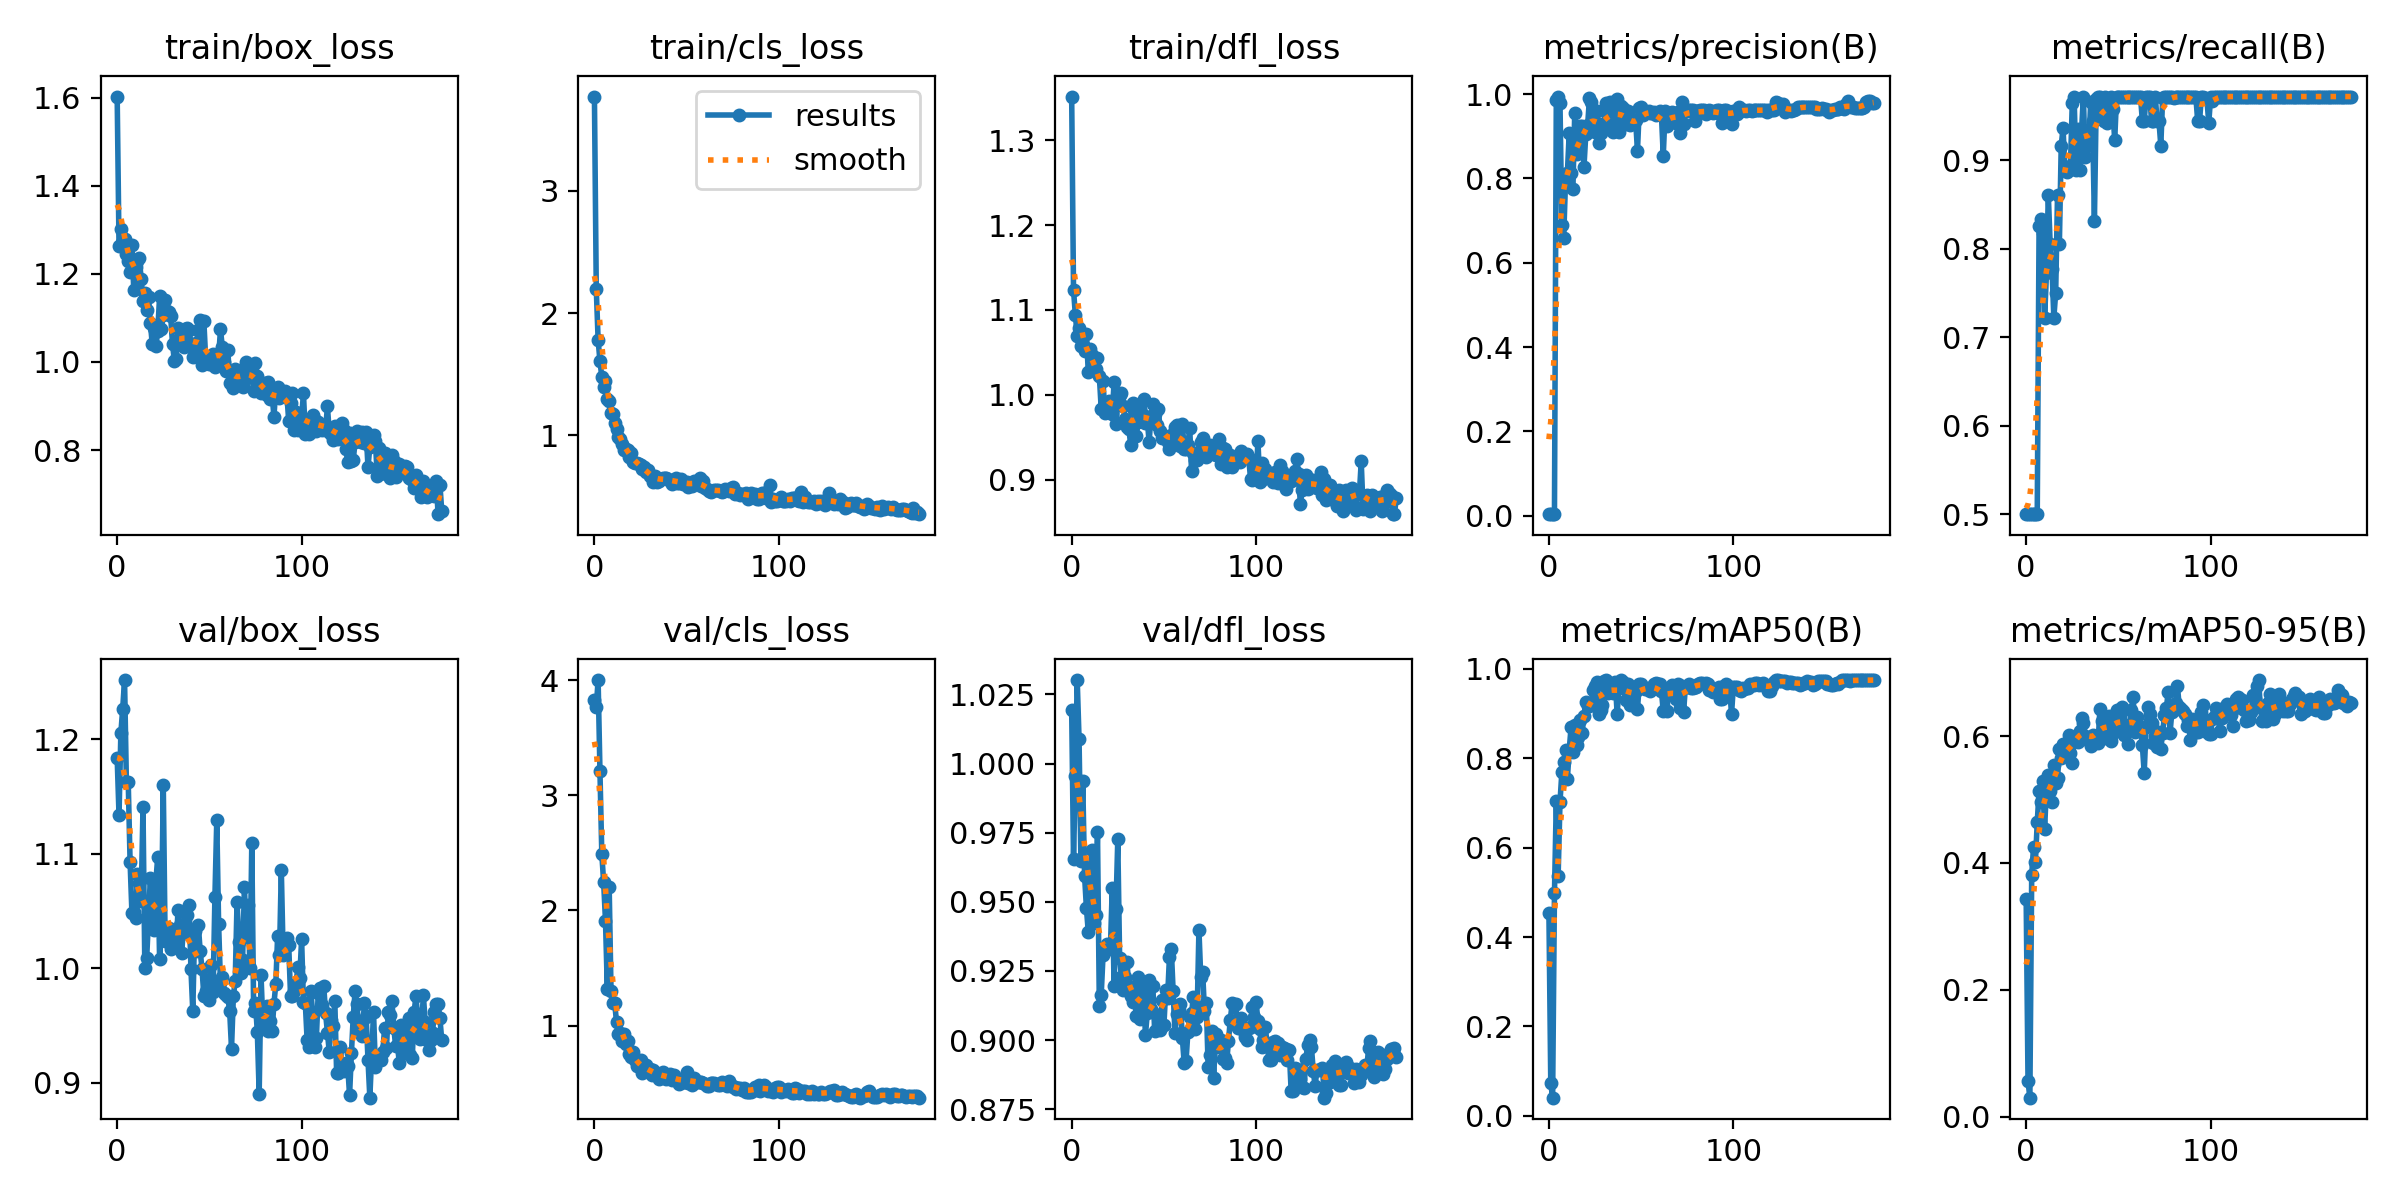

Values plotted in this chart, from the file beside it:
epoch, train/box_loss, train/cls_loss, train/dfl_loss, metrics/precision(B), metrics/recall(B), metrics/mAP50(B), metrics/mAP50-95(B), val/box_loss, val/cls_loss, val/dfl_loss, lr/pg0, lr/pg1, lr/pg2
0, 1.602, 3.772, 1.352, 0.00407, 0.5, 0.4538, 0.3427, 1.183, 3.833, 1.019, 0.0002167, 0.0002167, 0.0002167
1, 1.264, 2.198, 1.124, 0.00351, 0.5, 0.07322, 0.05616, 1.133, 3.765, 0.9654, 0.0004479, 0.0004479, 0.0004479
2, 1.301, 1.782, 1.094, 0.00324, 0.5, 0.04074, 0.03018, 1.205, 4.002, 0.9955, 0.0006767, 0.0006767, 0.0006767
3, 1.265, 1.607, 1.07, 0.00332, 0.5, 0.4975, 0.3817, 1.226, 3.209, 1.03, 0.0009032, 0.0009032, 0.0009032
4, 1.279, 1.478, 1.079, 0.9871, 0.5, 0.7045, 0.4256, 1.252, 2.491, 1.009, 0.001128, 0.001128, 0.001128
5, 1.245, 1.393, 1.058, 0.9945, 0.5, 0.5369, 0.4017, 1.162, 2.245, 0.9649, 0.001349, 0.001349, 0.001349
6, 1.228, 1.442, 1.058, 0.9786, 0.5, 0.7016, 0.4638, 1.162, 1.909, 0.9936, 0.001569, 0.001569, 0.001569
7, 1.204, 1.297, 1.052, 0.6892, 0.826, 0.7682, 0.5138, 1.093, 1.318, 0.9593, 0.001609, 0.001609, 0.001609
8, 1.265, 1.28, 1.072, 0.6599, 0.8333, 0.7925, 0.4956, 1.048, 2.204, 0.9477, 0.001609, 0.001609, 0.001609
9, 1.164, 1.181, 1.026, 0.7931, 0.818, 0.8184, 0.5288, 1.049, 1.304, 0.9391, 0.001601, 0.001601, 0.001601
10, 1.215, 1.174, 1.054, 0.8122, 0.7222, 0.7535, 0.4538, 1.044, 1.196, 0.9617, 0.001593, 0.001593, 0.001593
11, 1.229, 1.104, 1.047, 0.9075, 0.7722, 0.8181, 0.5188, 1.082, 1.192, 0.9686, 0.001584, 0.001584, 0.001584
12, 1.236, 1.05, 1.043, 0.8124, 0.8611, 0.8691, 0.538, 1.074, 1.028, 0.9425, 0.001576, 0.001576, 0.001576
13, 1.189, 0.9879, 1.031, 0.774, 0.8056, 0.8139, 0.5127, 1.059, 0.9301, 0.9453, 0.001568, 0.001568, 0.001568
14, 1.139, 0.9733, 1.043, 0.9566, 0.7778, 0.8746, 0.4965, 1.14, 0.9371, 0.9752, 0.00156, 0.00156, 0.00156
15, 1.156, 0.9277, 1.022, 0.8572, 0.7222, 0.8303, 0.5539, 0.9998, 0.8651, 0.9124, 0.001551, 0.001551, 0.001551
16, 1.117, 0.8762, 0.9836, 0.8684, 0.75, 0.8484, 0.5257, 1.009, 0.9271, 0.9162, 0.001543, 0.001543, 0.001543
17, 1.147, 0.8886, 1.016, 0.9254, 0.8611, 0.8855, 0.5333, 1.044, 0.8431, 0.9306, 0.001535, 0.001535, 0.001535
18, 1.089, 0.8797, 0.9789, 0.9257, 0.8056, 0.8562, 0.5789, 1.079, 0.8617, 0.9327, 0.001527, 0.001527, 0.001527
19, 1.042, 0.8238, 0.9898, 0.8275, 0.9167, 0.8944, 0.5659, 1.04, 0.7517, 0.9349, 0.001519, 0.001519, 0.001519
20, 1.076, 0.8549, 0.9923, 0.9052, 0.9369, 0.9261, 0.5874, 1.033, 0.7261, 0.9327, 0.00151, 0.00151, 0.00151
21, 1.037, 0.784, 0.9828, 0.9274, 0.8889, 0.9159, 0.5724, 1.076, 0.7696, 0.9332, 0.001502, 0.001502, 0.001502
22, 1.069, 0.775, 0.9772, 0.9909, 0.8864, 0.9174, 0.5704, 1.097, 0.7034, 0.955, 0.001494, 0.001494, 0.001494
23, 1.149, 0.7732, 1.015, 0.9819, 0.8889, 0.9232, 0.6016, 1.008, 0.6471, 0.9194, 0.001486, 0.001486, 0.001486
24, 1.076, 0.7617, 0.9654, 0.9483, 0.8937, 0.9519, 0.5727, 1.038, 0.6524, 0.9474, 0.001477, 0.001477, 0.001477
25, 1.106, 0.7538, 0.9906, 0.9099, 0.9653, 0.9611, 0.5579, 1.16, 0.6987, 0.9726, 0.001469, 0.001469, 0.001469
26, 1.14, 0.724, 0.9997, 0.9591, 0.9722, 0.9715, 0.5986, 1.024, 0.5874, 0.9296, 0.001461, 0.001461, 0.001461
27, 1.115, 0.7428, 1.002, 0.8852, 0.8889, 0.8985, 0.5975, 1.029, 0.6077, 0.9226, 0.001453, 0.001453, 0.001453
28, 1.113, 0.7017, 0.9871, 0.9071, 0.9351, 0.9087, 0.5898, 1.035, 0.6607, 0.9182, 0.001444, 0.001444, 0.001444
29, 1.103, 0.7207, 0.9714, 0.9302, 0.8889, 0.9193, 0.6081, 1.017, 0.6246, 0.9228, 0.001436, 0.001436, 0.001436
30, 1.041, 0.6639, 0.9618, 0.9264, 0.9321, 0.9728, 0.6285, 1.024, 0.6257, 0.9281, 0.001428, 0.001428, 0.001428
31, 1.003, 0.667, 0.9596, 0.9786, 0.9722, 0.974, 0.6209, 1.028, 0.5696, 0.9194, 0.001419, 0.001419, 0.001419
32, 1.006, 0.6189, 0.9409, 0.9515, 0.9038, 0.945, 0.6008, 1.02, 0.6143, 0.9158, 0.001411, 0.001411, 0.001411
33, 1.077, 0.6658, 0.9903, 0.9813, 0.9167, 0.9639, 0.595, 1.051, 0.5855, 0.9136, 0.001403, 0.001403, 0.001403
34, 1.058, 0.6155, 0.9826, 0.9264, 0.9174, 0.9544, 0.5915, 1.038, 0.5696, 0.9168, 0.001395, 0.001395, 0.001395
35, 1.059, 0.6265, 0.9507, 0.9113, 0.9665, 0.9467, 0.5835, 1.013, 0.5388, 0.9086, 0.001386, 0.001386, 0.001386
36, 1.033, 0.6397, 0.9674, 0.9802, 0.9444, 0.9705, 0.6018, 1.037, 0.5694, 0.9227, 0.001378, 0.001378, 0.001378
37, 1.075, 0.654, 0.9832, 0.9892, 0.8317, 0.8984, 0.5938, 1.031, 0.5989, 0.9076, 0.00137, 0.00137, 0.00137
38, 1.076, 0.6502, 0.9778, 0.91, 0.9691, 0.9608, 0.6004, 1.047, 0.5633, 0.9189, 0.001362, 0.001362, 0.001362
39, 1.072, 0.6532, 0.995, 0.972, 0.9722, 0.9747, 0.5894, 1.055, 0.5319, 0.9166, 0.001353, 0.001353, 0.001353
40, 1.041, 0.6471, 0.9668, 0.9674, 0.9722, 0.9711, 0.6432, 0.999, 0.542, 0.9018, 0.001345, 0.001345, 0.001345
41, 1.01, 0.6233, 0.9699, 0.9408, 0.952, 0.9557, 0.6234, 0.9623, 0.5825, 0.9097, 0.001337, 0.001337, 0.001337
42, 1.017, 0.6025, 0.9444, 0.929, 0.9444, 0.9294, 0.5966, 1.032, 0.5309, 0.9218, 0.001329, 0.001329, 0.001329
43, 1.044, 0.6299, 0.9744, 0.9603, 0.9722, 0.9668, 0.6235, 1.015, 0.5668, 0.9111, 0.00132, 0.00132, 0.00132
44, 1.073, 0.6496, 0.9889, 0.9271, 0.9427, 0.9199, 0.609, 1.037, 0.5442, 0.9196, 0.001312, 0.001312, 0.001312
45, 1.095, 0.6072, 0.9776, 0.9366, 0.9669, 0.9572, 0.6319, 1.015, 0.5262, 0.9032, 0.001304, 0.001304, 0.001304
46, 0.9936, 0.6064, 0.9646, 0.9311, 0.9722, 0.9458, 0.5926, 0.9992, 0.4935, 0.9089, 0.001296, 0.001296, 0.001296
47, 1.093, 0.6427, 0.9837, 0.9397, 0.958, 0.9498, 0.6044, 0.9758, 0.5289, 0.909, 0.001287, 0.001287, 0.001287
48, 1.006, 0.6037, 0.9567, 0.8653, 0.9229, 0.9093, 0.6124, 0.9797, 0.513, 0.9035, 0.001279, 0.001279, 0.001279
49, 1.004, 0.6177, 0.9495, 0.9664, 0.9716, 0.9665, 0.6411, 0.9899, 0.5126, 0.9145, 0.001271, 0.001271, 0.001271
50, 0.9946, 0.6162, 0.9504, 0.9701, 0.9712, 0.9656, 0.6254, 0.9718, 0.5989, 0.9052, 0.001263, 0.001263, 0.001263
51, 0.9944, 0.577, 0.9501, 0.9502, 0.9722, 0.9597, 0.6316, 1.003, 0.5015, 0.9181, 0.001254, 0.001254, 0.001254
52, 1.019, 0.5952, 0.9446, 0.9614, 0.9722, 0.9538, 0.6454, 0.979, 0.508, 0.9152, 0.001246, 0.001246, 0.001246
53, 0.989, 0.586, 0.9365, 0.9588, 0.9722, 0.9558, 0.601, 1.062, 0.4845, 0.9299, 0.001238, 0.001238, 0.001238
54, 1.018, 0.6257, 0.9521, 0.9603, 0.9722, 0.9577, 0.6177, 1.129, 0.5411, 0.9331, 0.00123, 0.00123, 0.00123
55, 1.009, 0.6073, 0.9446, 0.9551, 0.9722, 0.9497, 0.5878, 1.039, 0.5108, 0.9179, 0.001221, 0.001221, 0.001221
56, 1.074, 0.6188, 0.9615, 0.9549, 0.9722, 0.9544, 0.6154, 0.9874, 0.5088, 0.9026, 0.001213, 0.001213, 0.001213
57, 1.035, 0.6491, 0.9644, 0.9585, 0.9722, 0.9669, 0.6418, 0.9926, 0.5128, 0.9094, 0.001205, 0.001205, 0.001205
58, 1, 0.583, 0.9457, 0.9513, 0.9722, 0.9672, 0.6609, 0.9786, 0.511, 0.9108, 0.001197, 0.001197, 0.001197
59, 0.9787, 0.6273, 0.9396, 0.9554, 0.9722, 0.966, 0.607, 0.9768, 0.4987, 0.9129, 0.001188, 0.001188, 0.001188
... 117 more rows
